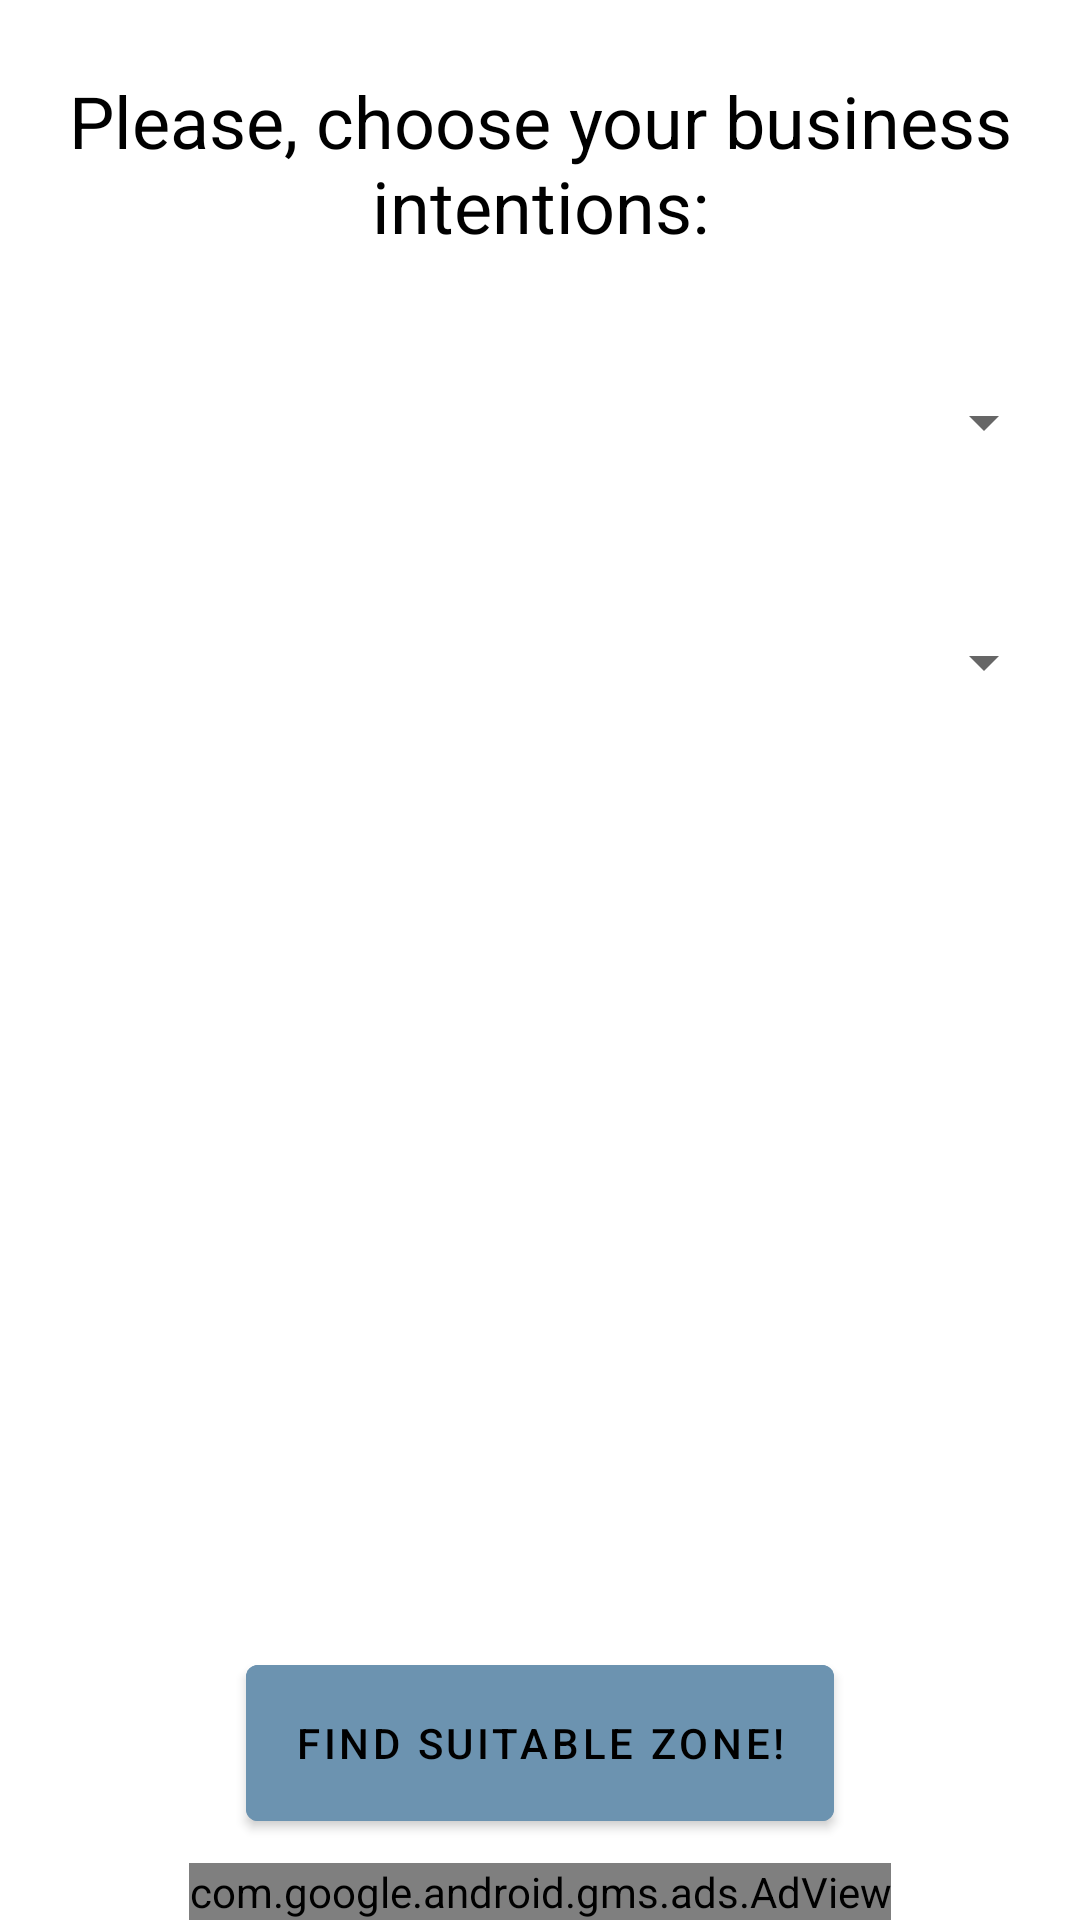

This screen was rendered from an Android layout file. Write that file and the resources it references.
<!-- AndroidManifest.xml: fallback theme Theme.MaterialComponents.DayNight.NoActionBar -->
<!-- res/layout/fragment_choose_building.xml -->
<?xml version="1.0" encoding="utf-8"?>
<androidx.constraintlayout.widget.ConstraintLayout xmlns:android="http://schemas.android.com/apk/res/android"
    xmlns:app="http://schemas.android.com/apk/res-auto"
    xmlns:tools="http://schemas.android.com/tools"
    android:layout_width="match_parent"
    android:layout_height="match_parent"
    tools:context=".ui.main.ChooseBuildingFragment">

    <TextView
        android:id="@+id/tv_chooseIntentions"
        android:layout_width="0dp"
        android:layout_height="wrap_content"
        android:layout_marginStart="8dp"
        android:layout_marginTop="24dp"
        android:layout_marginEnd="8dp"
        android:layout_marginBottom="8dp"
        android:gravity="center"
        android:text="@string/choose_intentions"
        android:textAlignment="center"
        android:textColor="@color/black"
        android:textSize="24sp"
        app:layout_constraintEnd_toEndOf="parent"
        app:layout_constraintStart_toStartOf="parent"
        app:layout_constraintTop_toTopOf="parent" />

    <Spinner
        android:id="@+id/sp_buildingGroup"
        android:layout_width="0dp"
        android:layout_height="wrap_content"
        android:layout_marginTop="32dp"
        android:dropDownWidth="match_parent"
        android:minHeight="48dp"
        android:spinnerMode="dropdown"
        android:textAlignment="center"
        android:verticalScrollbarPosition="defaultPosition"
        app:layout_constraintEnd_toEndOf="@+id/tv_chooseIntentions"
        app:layout_constraintStart_toStartOf="@+id/tv_chooseIntentions"
        app:layout_constraintTop_toBottomOf="@+id/tv_chooseIntentions"
        tools:ignore="SpeakableTextPresentCheck,DuplicateSpeakableTextCheck"
        tools:listitem="@layout/spinner_item" />

    <Spinner
        android:id="@+id/sp_buildingType"
        android:layout_width="0dp"
        android:layout_height="wrap_content"
        android:layout_marginTop="32dp"
        android:dropDownWidth="match_parent"
        android:minHeight="48dp"
        android:spinnerMode="dropdown"
        android:textAlignment="center"
        android:verticalScrollbarPosition="defaultPosition"
        app:layout_constraintEnd_toEndOf="@+id/sp_buildingGroup"
        app:layout_constraintStart_toStartOf="@+id/sp_buildingGroup"
        app:layout_constraintTop_toBottomOf="@+id/sp_buildingGroup"
        tools:ignore="SpeakableTextPresentCheck"
        tools:listitem="@layout/spinner_item" />

    <Button
        android:id="@+id/btn_findZone"
        android:layout_width="wrap_content"
        android:layout_height="64dp"
        android:layout_marginStart="8dp"
        android:layout_marginTop="32dp"
        android:layout_marginEnd="8dp"
        android:layout_marginBottom="8dp"
        android:backgroundTint="@color/button_state_colors"
        android:text="@string/find_zone"
        android:textColor="@color/button_text_state_colors"
        app:layout_constraintBottom_toTopOf="@+id/av_selectBuildingFragmentBanner"
        app:layout_constraintEnd_toEndOf="parent"
        app:layout_constraintStart_toStartOf="parent" />

    <com.google.android.gms.ads.AdView
        android:id="@+id/av_selectBuildingFragmentBanner"
        android:layout_width="wrap_content"
        android:layout_height="wrap_content"
        android:layout_centerInParent="true"
        app:adSize="BANNER"
        app:adUnitId="ca-app-pub-5575310058998232/5854634701"
        app:layout_constraintBottom_toBottomOf="parent"
        app:layout_constraintEnd_toEndOf="parent"
        app:layout_constraintStart_toStartOf="parent" />
</androidx.constraintlayout.widget.ConstraintLayout>
<!-- res/layout/spinner_item.xml (included above) -->
<?xml version="1.0" encoding="utf-8"?>
<TextView xmlns:android="http://schemas.android.com/apk/res/android"
    android:id="@+id/text"
    style="?android:attr/spinnerItemStyle"
    android:layout_width="match_parent"
    android:layout_height="wrap_content"
    android:ellipsize="marquee"
    android:paddingTop="4dp"
    android:paddingBottom="4dp"
    android:singleLine="false"
    android:textAlignment="textStart"
    android:textColor="@color/black"
    android:textSize="20sp" />
<!-- resources referenced by this layout -->
<resources>
  <color name="black">#FF000000</color>
  <string name="choose_intentions">Please, choose your business intentions:</string>
  <string name="find_zone">Find suitable zone!</string>
</resources>
